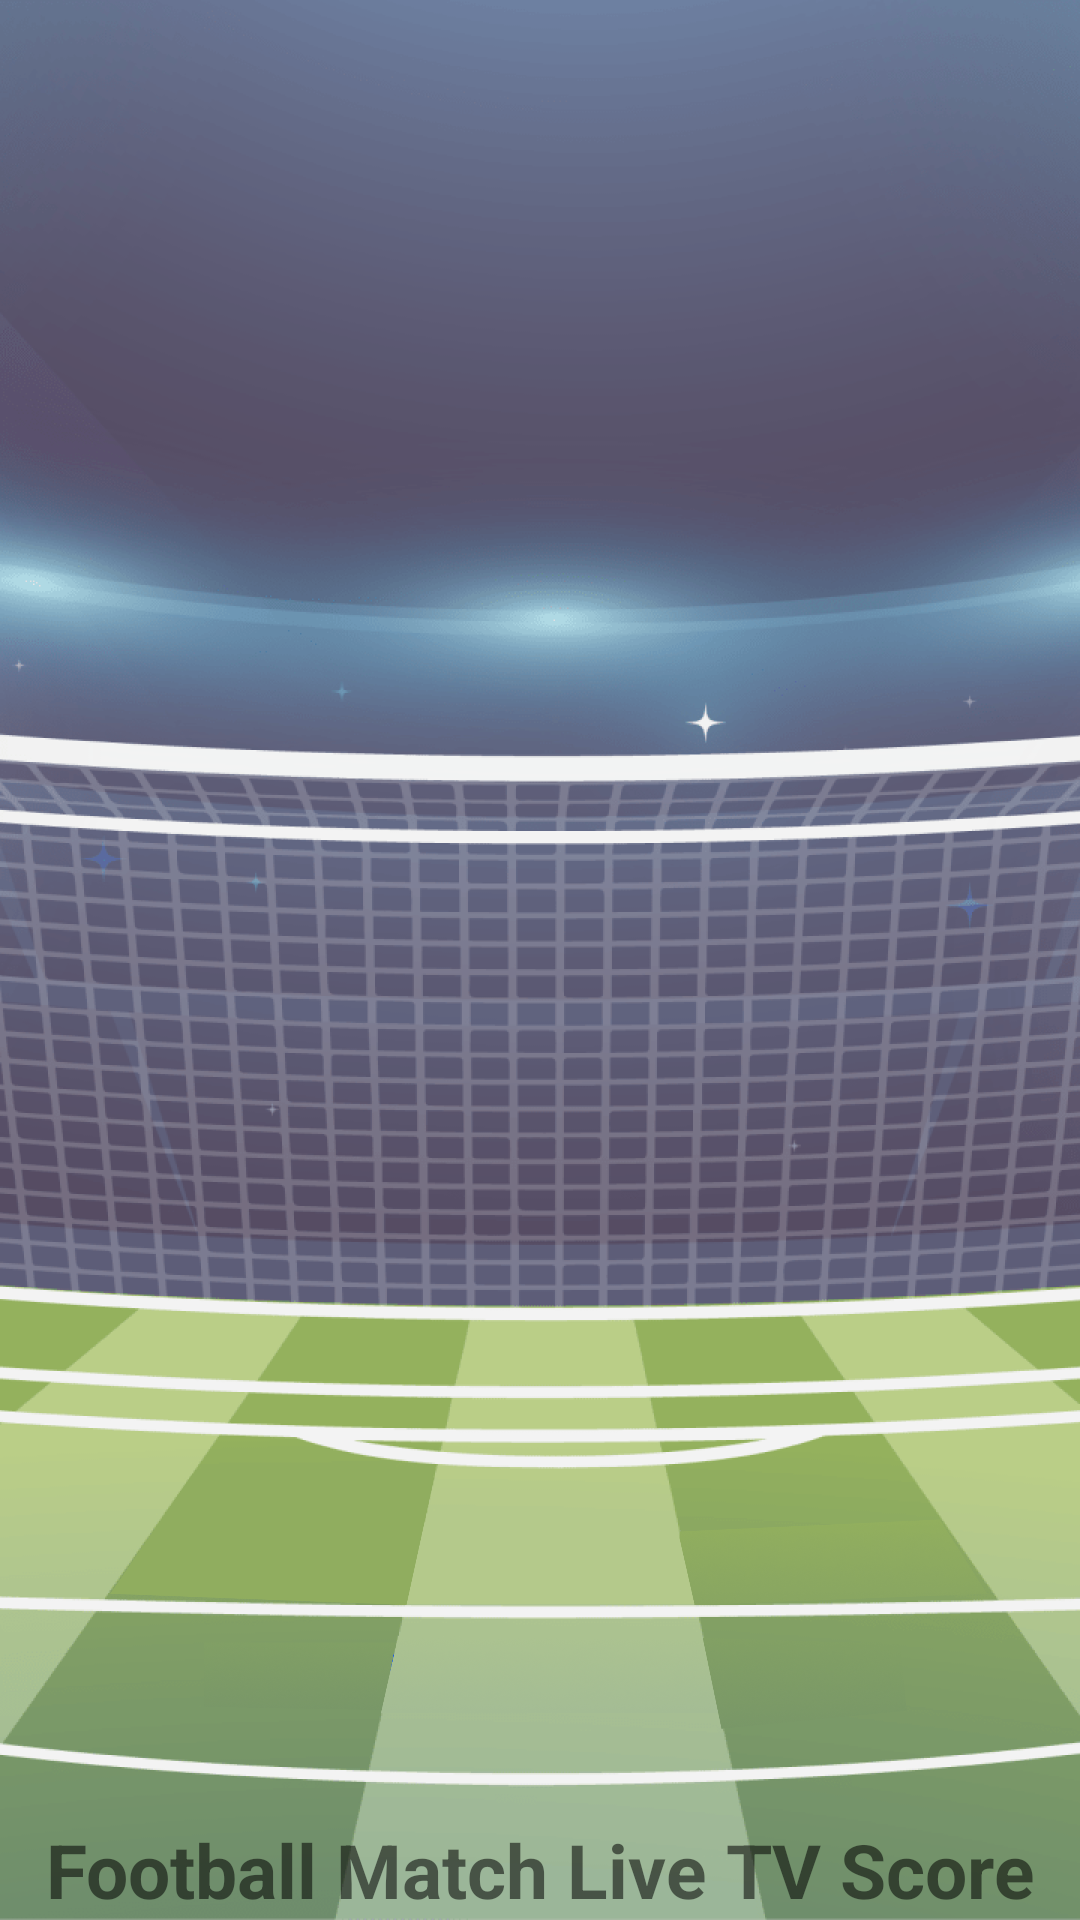

Reconstruct the res/layout file that produces this screen, plus the resources it refers to.
<!-- AndroidManifest.xml: application theme Theme.FootballLiveTV -->
<!-- res/layout/activity_splash.xml -->
<?xml version="1.0" encoding="utf-8"?>
<RelativeLayout xmlns:android="http://schemas.android.com/apk/res/android"
    xmlns:app="http://schemas.android.com/apk/res-auto"
    android:layout_width="match_parent"
    android:layout_height="match_parent"
    android:background="@color/white">

    <RelativeLayout
        android:id="@+id/splash_view"
        android:layout_width="match_parent"
        android:layout_height="match_parent">

        <ImageView
            android:layout_width="match_parent"
            android:layout_height="match_parent"
            android:scaleType="centerCrop"
            android:src="@drawable/splash" />

        <LinearLayout
            android:layout_width="match_parent"
            android:layout_height="wrap_content"
            android:layout_marginBottom="50dp"
            android:gravity="center"
            android:orientation="vertical">

           

        </LinearLayout>

        <TextView
            android:id="@+id/app_name"
            android:layout_width="match_parent"
            android:layout_height="wrap_content"
            android:layout_alignParentBottom="true"
            android:layout_marginBottom="@dimen/_100sdp"
            android:text="@string/app_name"
            android:gravity="center"
            android:textStyle="bold"
            android:textColor="@color/blue"
            android:textSize="25dp" />
    </RelativeLayout>


</RelativeLayout>
<!-- resources referenced by this layout -->
<resources>
  <color name="white">#FFFFFFFF</color>
  <!-- drawable splash: png bitmap (drawable-hdpi, 705709 bytes) -->
  <string name="app_name"> Football Match Live TV Score</string>
  <style name="Theme.FootballLiveTV" parent="Theme.AppCompat.DayNight.NoActionBar">
          
          <item name="colorPrimary">@color/purple_500</item>
          <item name="colorPrimaryVariant">@color/purple_700</item>
          <item name="colorOnPrimary">@color/white</item>
          
          <item name="colorSecondary">@color/teal_200</item>
          <item name="colorSecondaryVariant">@color/teal_700</item>
          <item name="colorOnSecondary">@color/Black</item>
          
          <item name="android:statusBarColor" tools:targetApi="l">?attr/colorPrimaryVariant</item>
          
      </style>
  <color name="purple_500">#D01337EA</color>
  <color name="purple_700">#374ECD</color>
  <color name="teal_200">#0DBDAC</color>
  <color name="teal_700">#6A9796</color>
  <color name="Black">#FF000000</color>
</resources>
